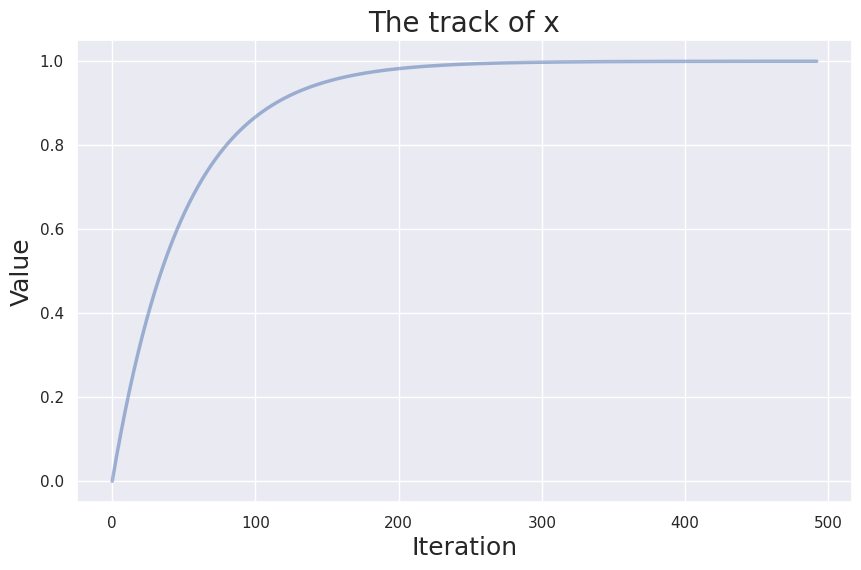

This chart was generated by the following Python code:
#!/usr/bin/env python
# coding: utf-8

#   

# <br />
# 
# **<font size=7> <center>Week 2 Assignment </center></font>**

# [redacted]
# 
# [redacted]
# <br/><br/>

# In[1]:


import numpy as np
import pandas as pd
import matplotlib
import seaborn as sns

from matplotlib import pyplot as plt
sns.set()
get_ipython().run_line_magic('matplotlib', 'inline')


# ### 1.1 Set up my github repository
# 

# ### 1.2 Basic Python

# In[2]:


# task 1
r1 = np.random.normal(loc=.05, scale=1, size=30)
r2 = np.random.normal(loc=.05, scale=1, size=30)
r3 = np.random.normal(loc=.05, scale=1, size=30)


# In[3]:


# task 2
print("The r1 mean is:", r1.mean())
print("The r1 std is:", r1.std())
print("The r2 mean is:", r2.mean())
print("The r2 std is:", r2.std())
print("The r3 mean is:", r3.mean())
print("The r3 std is:", r3.std())


# In[4]:


# Task 3
for i in [r1, r2, r3]:
    if i.mean() <0:
        print("The mean is smaller than 0")


# In[5]:


# Task 4
def simulate(n:int, mu:float, var:float):
    tmp = []
    for i in range(n):
        tmp.append(np.random.normal(loc=mu, scale=var, size=30))
    
    for series in tmp:
        if series.mean() <0:
            return "The mean is negative!"


# Test
simulate(5, mu=.05, var=1)


# ## 2 Numerical Computing

# ### 2.1 Newton's Method

# In[6]:


# Task 5 - Newton method
def myfunc(x):
    y = (1 + 0.5 * x)**5
    return


def numerical_grad(func, x, dx = 0.00001) :
    """
        Impletementing the numerical gradient descent.
    """
    dy = func(x+dx) - func(x)
    ngrad = dy/dx
    return ngrad


def newton_method(func , func_value = 1.1 , x=-1, max_iteration = 1000000 , max_err = 0.000001 ):
    """
        Func:
            Find the x of the corresponding function's specific function value
            
        Args:
            func: a defined function
            func_value: the specified function value (y)
            x: the initial guess
            max_iteration: the maximum iteration allowed
            max_err: the thredshold of the error
    """
    for trial in range( max_iteration ):
        error = func(x) - func_value
        if abs( error ) < max_err :
            y = func(x)
            print(" Iteration {}: f = {}, x = {}".format(trial , y, x))
            return x
        else :
            grad = numerical_grad(func, x)
            x = x - error/grad
            y = func(x)
            print(" Iteration {}: f = {}, x = {}".format(trial , y, x))
    raise ValueError(" Max iteration reached ")
    print(" Max Iteration {}: f = {}, x = {}".format(trial , y, x))

    
def test(x):
    return np.log(x)

# test
if __name__ == "__main__":
    newton_method(test, x=2)


# ### 2.2 Gradient Descent

# In[7]:


# Task 6
def test(x):
    """
        The test function
    """
    return x**2 - 2*x + 3


def f(func , x=1.1, max_iteration = 1000000 , max_err = .000001, lr = .01, text_track=False):
    """
        Func:
            Find the minimum point of the function.
            
        Args:
            func: a defined function
            x: the initial guess
            max_iteration: the maximum iteration allowed
            max_err: the thredshold of the error
            lr: the learning rate. default to be 0.01
            text_track: whether showing the text track information (default to be false)
            
        Returns:
            the final computed result of x
    """
    tmp = [x]
    for trial in range( max_iteration ):
        if len(tmp) > 1:
            df = tmp[-2] - x
        else:
            df = 10  # ensure that it can continue to process
        if abs( df ) < max_err :
            y = func(x)
            print(" Iteration {}: y = {}, x = {}".format(trial , y, x))
            plt.figure(figsize=(10,6))
            plt.title('The track of x', {"size": 20})
            plt.plot(np.array(tmp), linewidth=2.5, alpha=.5)
            plt.xlabel('Iteration', fontsize=18)
            plt.ylabel('Value', fontsize=18)
            return x
        else :
            grad = numerical_grad(func, x)
            x = x - lr*grad
            tmp.append(x)
            y = func(x)
            if text_track:
                print(" Iteration {}: y = {}, x = {}".format(trial , y, x))
    raise ValueError(" Max iteration reached ")
    print(" Max Iteration {}: y = {}, x = {}".format(trial , y, x))
    
# test
if __name__ == "__main__":
    f(test, x=0)


# In[ ]:




